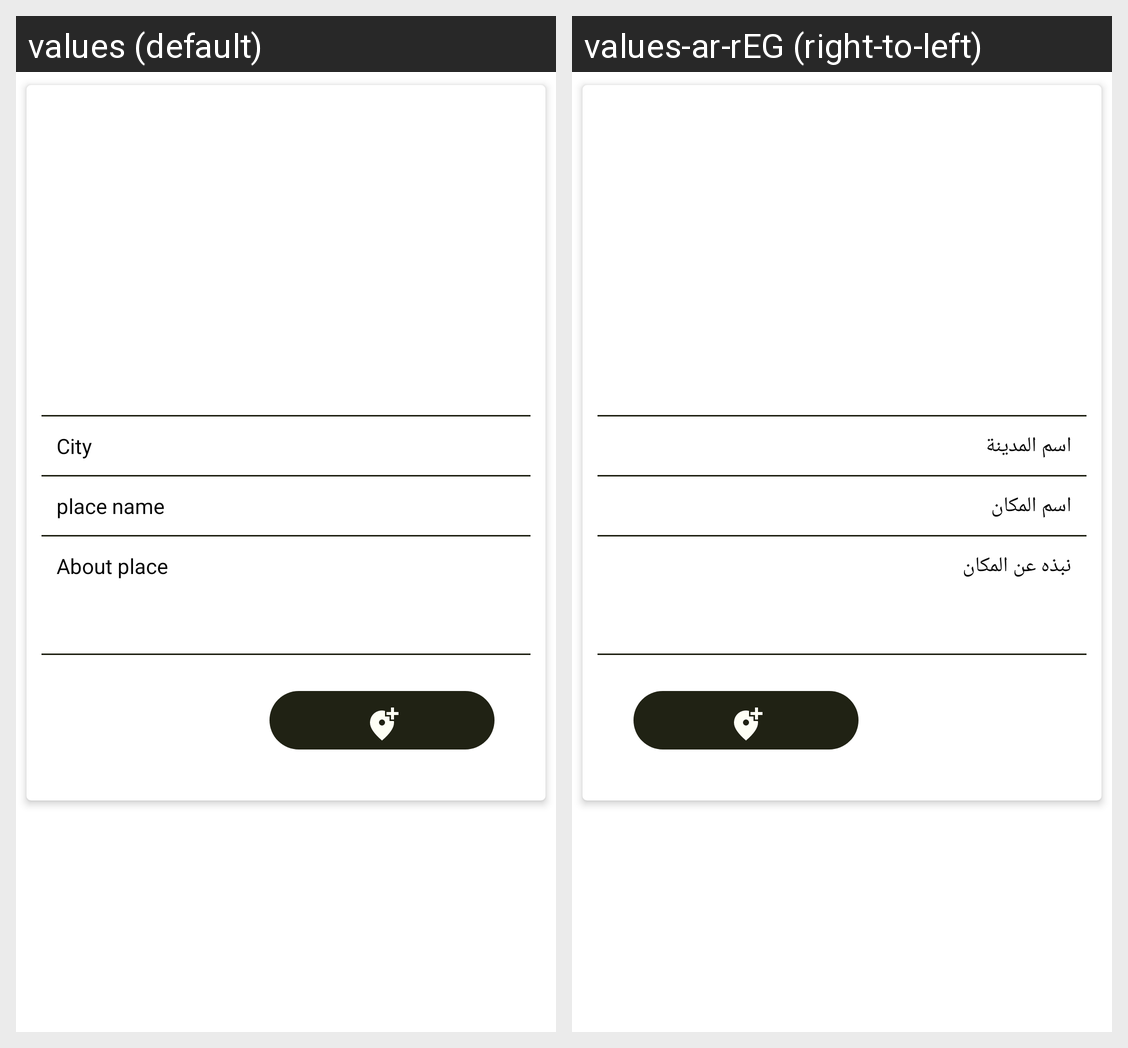

Translations of the strings shown on this Android screen, per locale in the grid:
Android screen res/layout/fragment_show_data.xml rendered under 2 locales, left to right: values (default), values-ar-rEG (right-to-left). Device: Nexus 5 (rendered at 1080×1920; each locale shown at half size, 540×960, under a caption strip naming it); theme Theme.Light.
Strings drawn on this screen, with the default value and each locale's value (text and hints the layout hard-codes, and strings that could not be matched under every locale, appear in the picture but are not listed):

city
  values: City
  values-ar-rEG: اسم المدينة

place_name
  values: place name
  values-ar-rEG: اسم المكان

about_place
  values: About place
  values-ar-rEG: نبذه عن المكان
